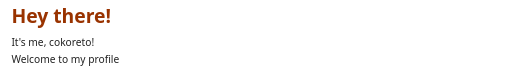
t = 0.00 s
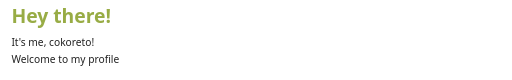
t = 0.17 s
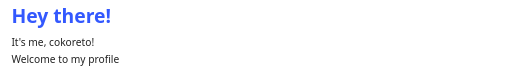
t = 0.33 s
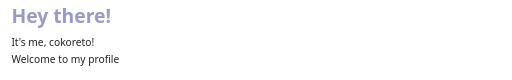
t = 0.50 s
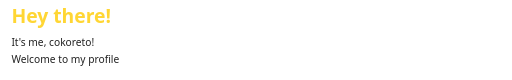
t = 0.67 s
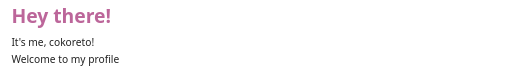
t = 0.83 s

The animated SVG that drew these frames (rendered in a browser with its animation timeline set to each time). Animation: 1 SMIL element (animate=1); one cycle of 1.00 s, repeats indefinitely.

<svg xmlns="http://www.w3.org/2000/svg" viewBox="0 0 900 140" width="900" height="140">
  <style>
    .big { font: bold 34px 'Segoe UI', Roboto, Arial, sans-serif; }
    .small { font: 18px 'Segoe UI', Roboto, Arial, sans-serif; fill:#222222; }
  </style>
  <text x="20" y="40" class="big">
    <tspan x="20" y="40" fill="#993300">Hey there!
      <animate attributeName="fill" values="#993300;#ff5733;#33ff57;#3357ff;#ff33a1;#33fff5;#ffd633;#7a33ff;#ff9933;#33a1ff" dur="1s" repeatCount="indefinite"/>
    </tspan>
  </text>
  <text x="20" y="80" class="small">It's me, cokoreto!</text>
  <text x="20" y="110" class="small">Welcome to my profile</text>
</svg>
